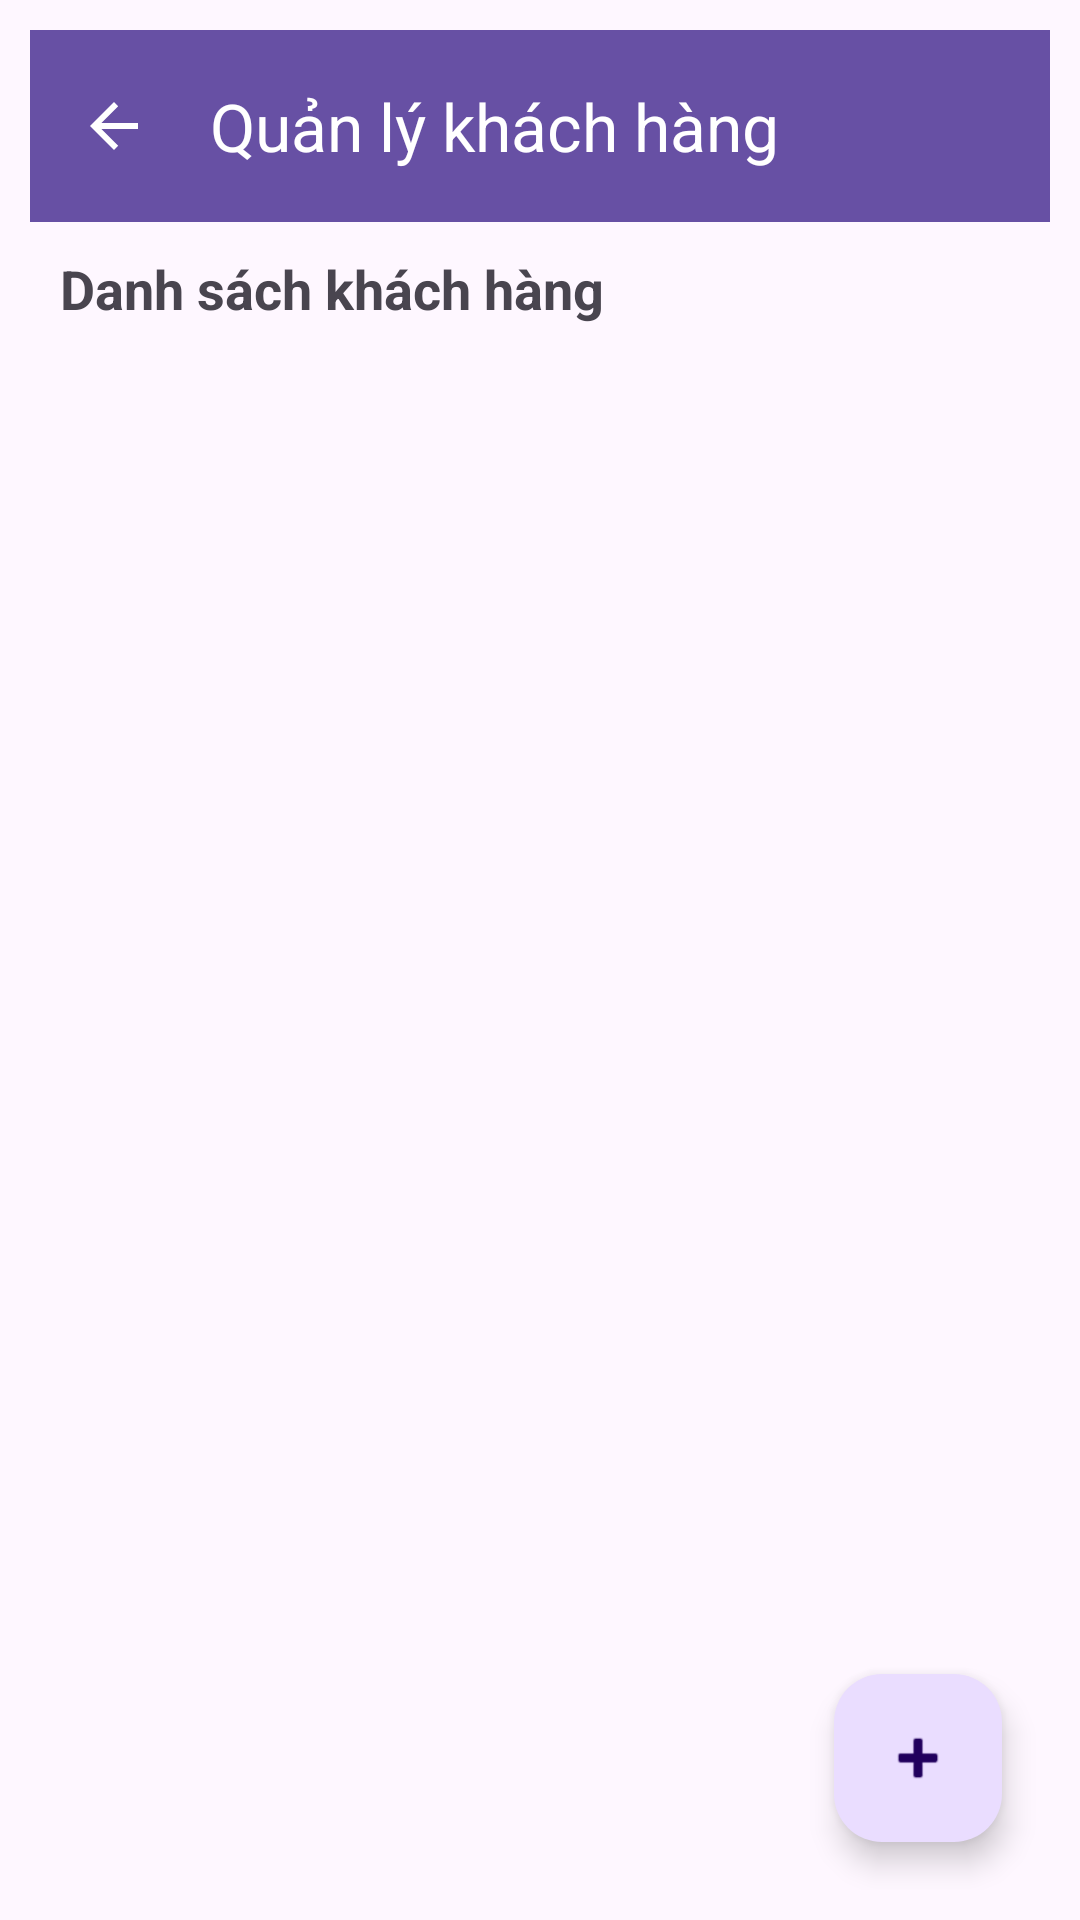

This screen was rendered from an Android layout file. Write that file and the resources it references.
<!-- AndroidManifest.xml: application theme Theme.Duanmau_Ph45955 -->
<!-- res/layout/activity_quan_ly_khach_hang.xml -->
<?xml version="1.0" encoding="utf-8"?>
<LinearLayout xmlns:android="http://schemas.android.com/apk/res/android"
    xmlns:app="http://schemas.android.com/apk/res-auto"
    xmlns:tools="http://schemas.android.com/tools"
    android:layout_width="match_parent"
    android:layout_height="match_parent"
    android:orientation="vertical"
    android:padding="10dp"
    tools:context=".ui.QuanLyKhachHangActivity">
    
    <androidx.appcompat.widget.Toolbar
        android:id="@+id/toolbar"
        android:layout_width="match_parent"
        android:layout_height="?attr/actionBarSize"
        android:background="?attr/colorPrimary"
        android:theme="@style/ThemeOverlay.AppCompat.Dark.ActionBar"
        app:title="Quản lý khách hàng"
        app:navigationIcon="?attr/homeAsUpIndicator" />

    <TextView
        android:layout_width="wrap_content"
        android:layout_height="wrap_content"
        android:text="Danh sách khách hàng"
        android:textSize="18sp"
        android:textStyle="bold"
        android:gravity="center"
        android:padding="10dp"/>

    <RelativeLayout
        android:layout_width="match_parent"
        android:layout_height="match_parent">

        <ListView
            android:id="@+id/lvKhachHang"
            android:layout_width="match_parent"
            android:layout_height="match_parent"
            android:layout_above="@id/fabThemKhachHang"
            android:divider="@android:color/darker_gray"
            android:dividerHeight="1dp" />

        <com.google.android.material.floatingactionbutton.FloatingActionButton
            android:id="@+id/fabThemKhachHang"
            android:layout_width="wrap_content"
            android:layout_height="wrap_content"
            android:layout_alignParentEnd="true"
            android:layout_alignParentBottom="true"
            android:layout_margin="16dp"
            android:src="@android:drawable/ic_input_add"
            android:contentDescription="Thêm danh mục" />

    </RelativeLayout>
</LinearLayout>
<!-- resources referenced by this layout -->
<resources>
  <style name="Theme.Duanmau_Ph45955" parent="Base.Theme.Duanmau_Ph45955" />
  <style name="Base.Theme.Duanmau_Ph45955" parent="Theme.Material3.DayNight.NoActionBar">
          
          
      </style>
</resources>
